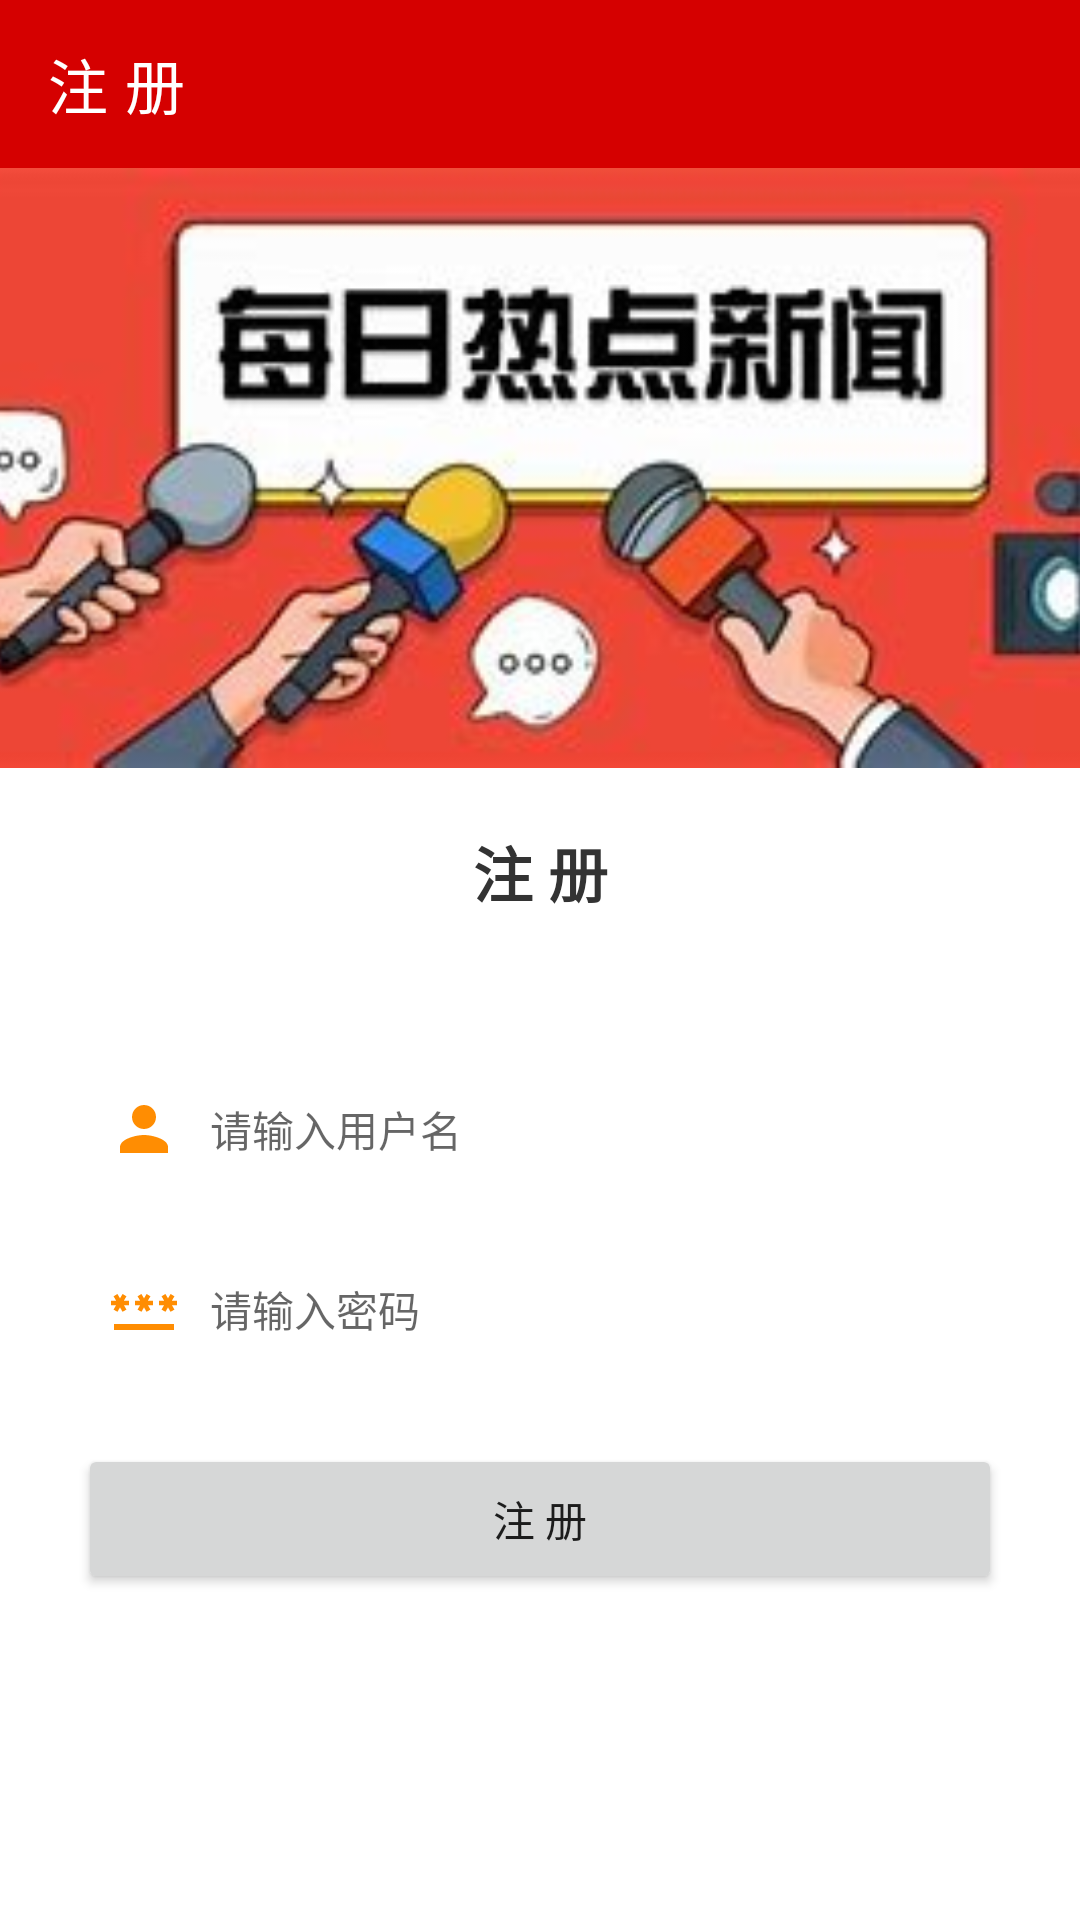

Here is an Android app screen rendered from its layout file. Give the layout XML and the strings, colors and styles it references.
<!-- AndroidManifest.xml: application theme Theme.Androidnew -->
<!-- res/layout/activity_register.xml -->
<?xml version="1.0" encoding="utf-8"?>
<LinearLayout xmlns:android="http://schemas.android.com/apk/res/android"
    xmlns:app="http://schemas.android.com/apk/res-auto"
    xmlns:tools="http://schemas.android.com/tools"
    android:layout_width="match_parent"
    android:layout_height="match_parent"
    tools:context=".RegisterActivity"
    android:orientation="vertical">

    <androidx.appcompat.widget.Toolbar
        android:id="@+id/zhucebar"
        android:layout_width="match_parent"
        android:layout_height="wrap_content"
        app:titleTextColor="@color/white"
        app:title="注 册"
        app:navigationIcon="@drawable/baseline_arrow_back_24"
        android:background="@color/my_light_primary"/>


    <ImageView
        android:layout_width="match_parent"
        android:layout_height="200dp"
        android:scaleType="centerCrop"
        android:src="@mipmap/zixun" />


    <TextView
        android:id="@+id/titl_register"
        android:layout_width="match_parent"
        android:layout_height="wrap_content"
        android:layout_margin="20dp"
        android:gravity="center"
        android:text="注 册"
        android:textColor="#333"
        android:textSize="20sp"
        android:textStyle="bold" />


    <androidx.appcompat.widget.LinearLayoutCompat
        android:layout_width="match_parent"
        android:layout_height="wrap_content"
        android:layout_margin="26dp"
        android:orientation="vertical">


        <androidx.appcompat.widget.LinearLayoutCompat
            android:layout_width="match_parent"
            android:layout_height="50dp"
            android:paddingLeft="10dp"
            android:paddingRight="10dp">

            <ImageView
                android:layout_width="wrap_content"
                android:layout_height="wrap_content"
                android:layout_gravity="center_vertical"
                android:src="@drawable/baseline_person_24" />

            <EditText
                android:id="@+id/zc_et_username"
                android:layout_width="match_parent"
                android:layout_height="match_parent"
                android:layout_marginLeft="10dp"
                android:background="@null"
                android:hint="请输入用户名"
                android:textSize="14sp" />


        </androidx.appcompat.widget.LinearLayoutCompat>


        <androidx.appcompat.widget.LinearLayoutCompat
            android:layout_width="match_parent"
            android:layout_height="50dp"
            android:layout_marginTop="10dp"
            android:paddingLeft="10dp"
            android:paddingRight="10dp">

            <ImageView
                android:layout_width="wrap_content"
                android:layout_height="wrap_content"
                android:layout_gravity="center_vertical"
                android:src="@drawable/baseline_password_24" />

            <EditText
                android:id="@+id/zc_et_password"
                android:layout_width="match_parent"
                android:layout_height="match_parent"
                android:layout_marginLeft="10dp"
                android:background="@null"
                android:hint="请输入密码"
                android:inputType="textPassword"
                android:textSize="14sp" />


        </androidx.appcompat.widget.LinearLayoutCompat>





        <Button
            android:id="@+id/zc_register"
            android:layout_width="match_parent"
            android:layout_height="50dp"
            android:layout_marginTop="20dp"
            android:text="注 册" />


    </androidx.appcompat.widget.LinearLayoutCompat>

</LinearLayout>
<!-- resources referenced by this layout -->
<resources>
  <color name="my_light_primary">#D50000</color>
  <color name="white">#FFFFFFFF</color>
  <!-- drawable baseline_password_24 (drawable) -->
  <vector android:height="24dp" android:tint="#FF8D02"
      android:viewportHeight="24" android:viewportWidth="24"
      android:width="24dp" xmlns:android="http://schemas.android.com/apk/res/android">
      <path android:fillColor="@android:color/white" android:pathData="M2,17h20v2H2V17zM3.15,12.95L4,11.47l0.85,1.48l1.3,-0.75L5.3,10.72H7v-1.5H5.3l0.85,-1.47L4.85,7L4,8.47L3.15,7l-1.3,0.75L2.7,9.22H1v1.5h1.7L1.85,12.2L3.15,12.95zM9.85,12.2l1.3,0.75L12,11.47l0.85,1.48l1.3,-0.75l-0.85,-1.48H15v-1.5h-1.7l0.85,-1.47L12.85,7L12,8.47L11.15,7l-1.3,0.75l0.85,1.47H9v1.5h1.7L9.85,12.2zM23,9.22h-1.7l0.85,-1.47L20.85,7L20,8.47L19.15,7l-1.3,0.75l0.85,1.47H17v1.5h1.7l-0.85,1.48l1.3,0.75L20,11.47l0.85,1.48l1.3,-0.75l-0.85,-1.48H23V9.22z"/>
  </vector>
  <!-- drawable baseline_person_24 (drawable) -->
  <vector android:height="24dp" android:tint="#FF8D02"
      android:viewportHeight="24" android:viewportWidth="24"
      android:width="24dp" xmlns:android="http://schemas.android.com/apk/res/android">
      <path android:fillColor="@android:color/white" android:pathData="M12,12c2.21,0 4,-1.79 4,-4s-1.79,-4 -4,-4 -4,1.79 -4,4 1.79,4 4,4zM12,14c-2.67,0 -8,1.34 -8,4v2h16v-2c0,-2.66 -5.33,-4 -8,-4z"/>
  </vector>
  <!-- mipmap zixun: jpg bitmap (mipmap-hdpi, 11926 bytes) -->
  <style name="Theme.Androidnew" parent="Theme.MaterialComponents.DayNight.NoActionBar">
          
          <item name="colorPrimary">@color/purple_500</item>
          <item name="colorPrimaryVariant">@color/purple_700</item>
          <item name="colorOnPrimary">@color/white</item>
          
          <item name="colorSecondary">@color/teal_200</item>
          <item name="colorSecondaryVariant">@color/teal_700</item>
          <item name="colorOnSecondary">@color/black</item>
          
          <item name="android:statusBarColor">?attr/colorPrimaryVariant</item>
          
      </style>
  <color name="purple_500">#D50000</color>
  <color name="purple_700">#D50000</color>
  <color name="teal_200">#D50000</color>
  <color name="teal_700">#D50000</color>
  <color name="black">#D50000</color>
</resources>
